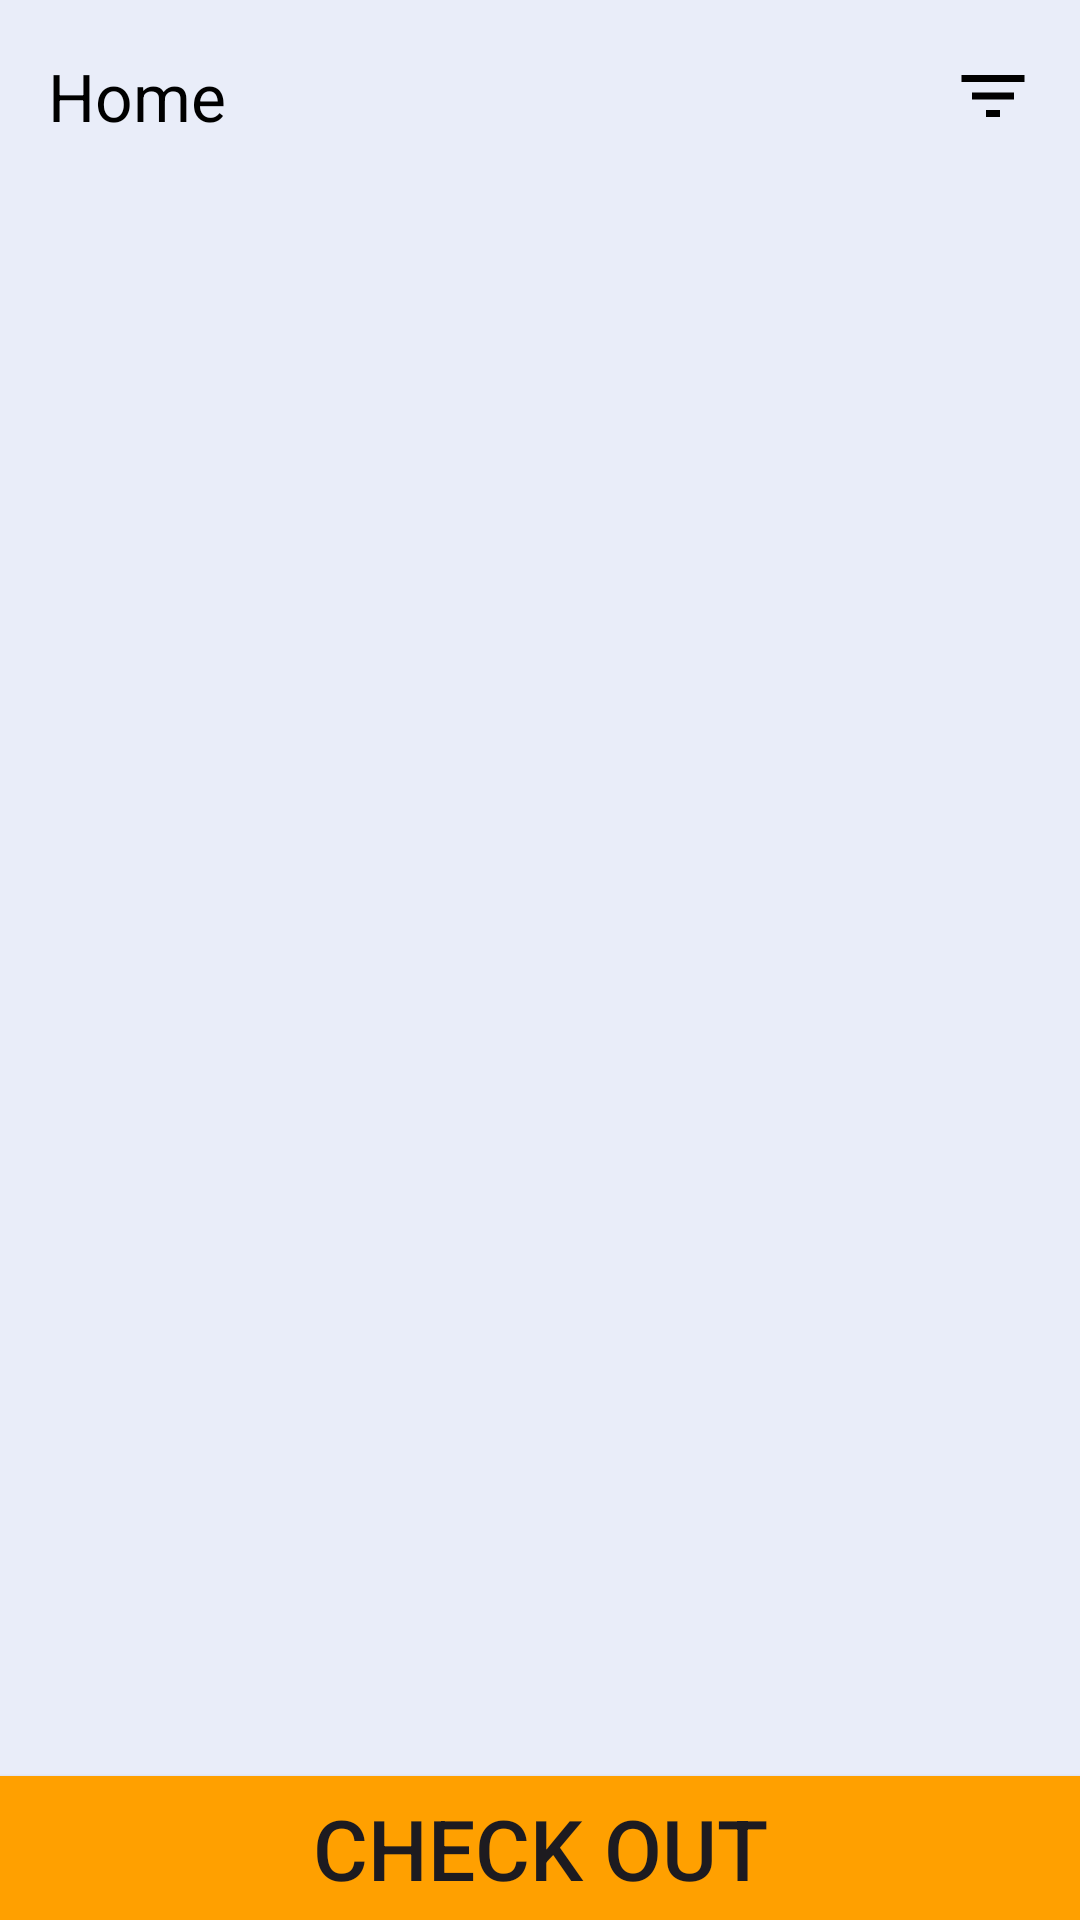

Reconstruct the res/layout file that produces this screen, plus the resources it refers to.
<!-- AndroidManifest.xml: application theme Theme.TimeStyle -->
<!-- res/layout/activity_product.xml -->
<?xml version="1.0" encoding="utf-8"?>
<LinearLayout xmlns:android="http://schemas.android.com/apk/res/android"
    xmlns:app="http://schemas.android.com/apk/res-auto"
    xmlns:tools="http://schemas.android.com/tools"
    android:layout_width="match_parent"
    android:layout_height="match_parent"
    tools:context=".activities.ProductActivity"
    android:gravity="top|center"
    android:orientation="vertical"
    android:background="@color/backgroundColor">

    <include layout="@layout/appbar"/>

    <ImageView
        android:id="@+id/iv_product_thumbnail1"
        android:layout_width="match_parent"
        android:layout_height="400dp"
        android:adjustViewBounds="true"
        android:scaleType="centerCrop"
        tools:src="@drawable/product_item"/>

    <TextView
        android:id="@+id/tv_product_name1"
        android:layout_width="match_parent"
        android:layout_height="wrap_content"
        android:gravity="center"
        android:textColor="@color/disabledText"
        android:textSize="32sp"
        tools:text="Lorem ipsum"/>

    <TextView
        android:id="@+id/tv_product_price1"
        android:layout_width="match_parent"
        android:layout_height="wrap_content"
        android:gravity="center"
        android:textColor="@color/primary"
        android:textSize="42sp"
        tools:text="₱600"/>

    <LinearLayout
        android:layout_width="match_parent"
        android:layout_height="0dp"
        android:layout_weight="1"
        android:orientation="vertical"
        android:gravity="bottom">
        <Button
            android:layout_width="match_parent"
            android:layout_height="wrap_content"
            android:text="@string/check_out"
            android:background="@color/primary"
            android:textSize="28sp"/>
    </LinearLayout>

</LinearLayout>
<!-- res/layout/appbar.xml (included above) -->
<?xml version="1.0" encoding="utf-8"?>
<com.google.android.material.appbar.AppBarLayout xmlns:android="http://schemas.android.com/apk/res/android"
    android:layout_width="match_parent"
    android:layout_height="wrap_content"
    android:background="@color/backgroundColor"
    xmlns:app="http://schemas.android.com/apk/res-auto">

    <LinearLayout
        android:layout_width="match_parent"
        android:layout_height="match_parent"
        android:orientation="horizontal">

        <androidx.appcompat.widget.Toolbar
            android:id="@+id/toolbar"
            app:title="Home"
            app:titleTextColor="@color/textColor"
            android:layout_weight="1"
            android:layout_width="0dp"
            android:layout_height="wrap_content"
            android:minHeight="?attr/actionBarSize"/>

        <ImageView
            android:layout_width="28dp"
            android:layout_height="match_parent"
            android:src="@drawable/baseline_search_24"
            android:layout_marginEnd="15dp"
            android:clickable="true"
            android:focusable="true" />
        <ImageView
            android:layout_width="28dp"
            android:layout_height="match_parent"
            android:src="@drawable/baseline_filter_list_24"
            android:layout_marginEnd="15dp"
            android:clickable="true"
            android:focusable="true"/>
    </LinearLayout>

</com.google.android.material.appbar.AppBarLayout>
<!-- resources referenced by this layout -->
<resources>
  <color name="backgroundColor">#E9EDF9</color>
  <color name="disabledText">#A69E9E</color>
  <color name="primary">#FFA000</color>
  <color name="textColor">@color/black</color>
  <!-- drawable baseline_filter_list_24 (drawable) -->
  <vector android:height="24dp" android:tint="@color/textColor"
      android:viewportHeight="24" android:viewportWidth="24"
      android:width="24dp" xmlns:android="http://schemas.android.com/apk/res/android">
      <path android:fillColor="@android:color/white" android:pathData="M10,18h4v-2h-4v2zM3,6v2h18L21,6L3,6zM6,13h12v-2L6,11v2z"/>
  </vector>
  <string name="check_out">Check Out</string>
  <style name="Theme.TimeStyle" parent="Base.Theme.TimeStyle" />
  <color name="black">#FF000000</color>
  <style name="Base.Theme.TimeStyle" parent="Theme.Material3.DayNight.NoActionBar">
          
          <item name="colorPrimary">#FFC107</item>
          <item name="colorSecondary">#3F51B5</item>
      </style>
</resources>
